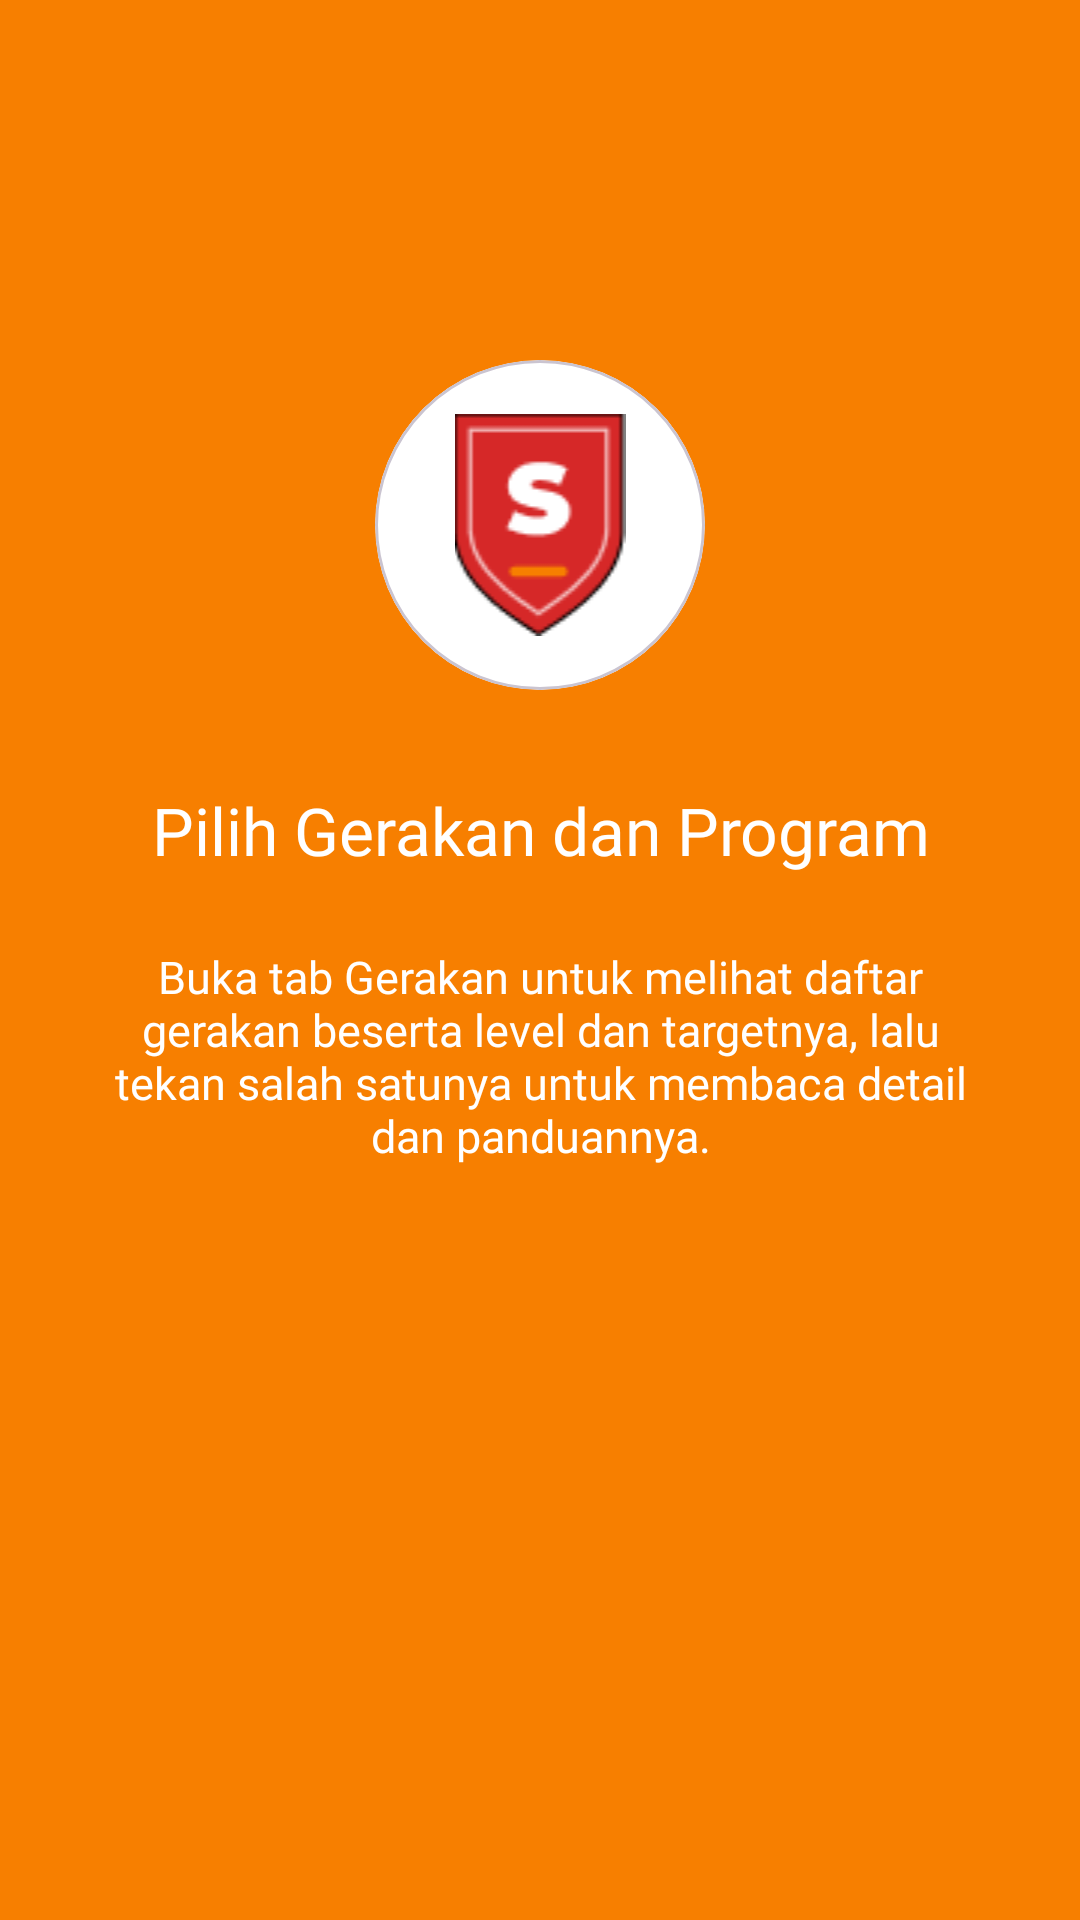

Reconstruct the res/layout file that produces this screen, plus the resources it refers to.
<!-- AndroidManifest.xml: application theme Theme.Sporta -->
<!-- res/layout/fragment_tutorial2.xml -->
<?xml version="1.0" encoding="utf-8"?>
<androidx.constraintlayout.widget.ConstraintLayout
    xmlns:android="http://schemas.android.com/apk/res/android"
    xmlns:app="http://schemas.android.com/apk/res-auto"
    android:layout_width="match_parent"
    android:layout_height="match_parent"
    android:background="@color/tutorial_orange">

    <com.google.android.material.card.MaterialCardView
        android:id="@+id/cardLogo"
        android:layout_width="110dp"
        android:layout_height="110dp"
        android:layout_marginTop="120dp"
        app:cardBackgroundColor="@color/white"
        app:cardCornerRadius="55dp"
        app:cardElevation="0dp"
        app:layout_constraintEnd_toEndOf="parent"
        app:layout_constraintStart_toStartOf="parent"
        app:layout_constraintTop_toTopOf="parent">

        <ImageView
            android:id="@+id/imgLogo"
            android:layout_width="match_parent"
            android:layout_height="match_parent"
            android:contentDescription="Logo Sporta"
            android:padding="18dp"
            android:src="@drawable/logo_sporta" />
    </com.google.android.material.card.MaterialCardView>

    <TextView
        android:id="@+id/tvTitle"
        android:layout_width="0dp"
        android:layout_height="wrap_content"
        android:layout_marginStart="32dp"
        android:layout_marginTop="32dp"
        android:layout_marginEnd="32dp"
        android:fontFamily="@font/montserrat_extrabold"
        android:gravity="center"
        android:text="Pilih Gerakan dan Program"
        android:textColor="@color/white"
        android:textSize="22sp"
        app:layout_constraintEnd_toEndOf="parent"
        app:layout_constraintStart_toStartOf="parent"
        app:layout_constraintTop_toBottomOf="@+id/cardLogo" />

    <TextView
        android:id="@+id/tvDesc"
        android:layout_width="0dp"
        android:layout_height="wrap_content"
        android:layout_marginStart="32dp"
        android:layout_marginTop="24dp"
        android:layout_marginEnd="32dp"
        android:fontFamily="@font/inter_regular"
        android:gravity="center"
        android:text="Buka tab Gerakan untuk melihat daftar gerakan beserta level dan targetnya, lalu tekan salah satunya untuk membaca detail dan panduannya."
        android:textColor="@color/white"
        android:textSize="15sp"
        app:layout_constraintEnd_toEndOf="parent"
        app:layout_constraintStart_toStartOf="parent"
        app:layout_constraintTop_toBottomOf="@+id/tvTitle" />

</androidx.constraintlayout.widget.ConstraintLayout>
<!-- resources referenced by this layout -->
<resources>
  <color name="tutorial_orange">#F77F00</color>
  <color name="white">#FFFFFFFF</color>
  <!-- drawable logo_sporta: png bitmap (drawable, 2290 bytes) -->
  <style name="Theme.Sporta" parent="Base.Theme.Sporta" />
  <style name="Base.Theme.Sporta" parent="Theme.Material3.Light.NoActionBar">
          <item name="colorPrimary">@color/sporta_red</item>
      </style>
  <color name="sporta_red">#D62828</color>
</resources>
